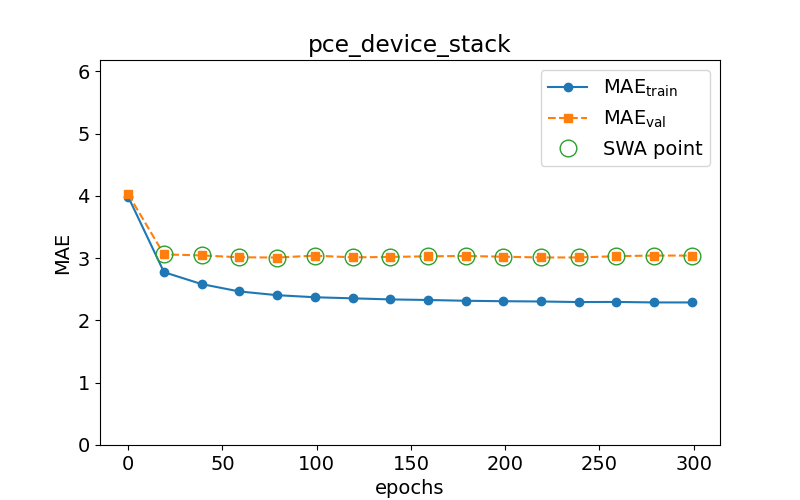

Data behind this chart, as committed beside it:
epoch, train loss, val loss, swa
0.0, 3.987, 4.027, n
19.0, 2.775, 3.061, y
39.0, 2.584, 3.044, y
59.0, 2.465, 3.014, y
79.0, 2.406, 3.01, y
99.0, 2.372, 3.041, y
119.0, 2.355, 3.013, y
139.0, 2.338, 3.02, y
159.0, 2.329, 3.03, y
179.0, 2.316, 3.035, y
199.0, 2.309, 3.023, y
219.0, 2.305, 3.011, y
239.0, 2.295, 3.011, y
259.0, 2.297, 3.032, y
279.0, 2.289, 3.042, y
299.0, 2.289, 3.041, y
